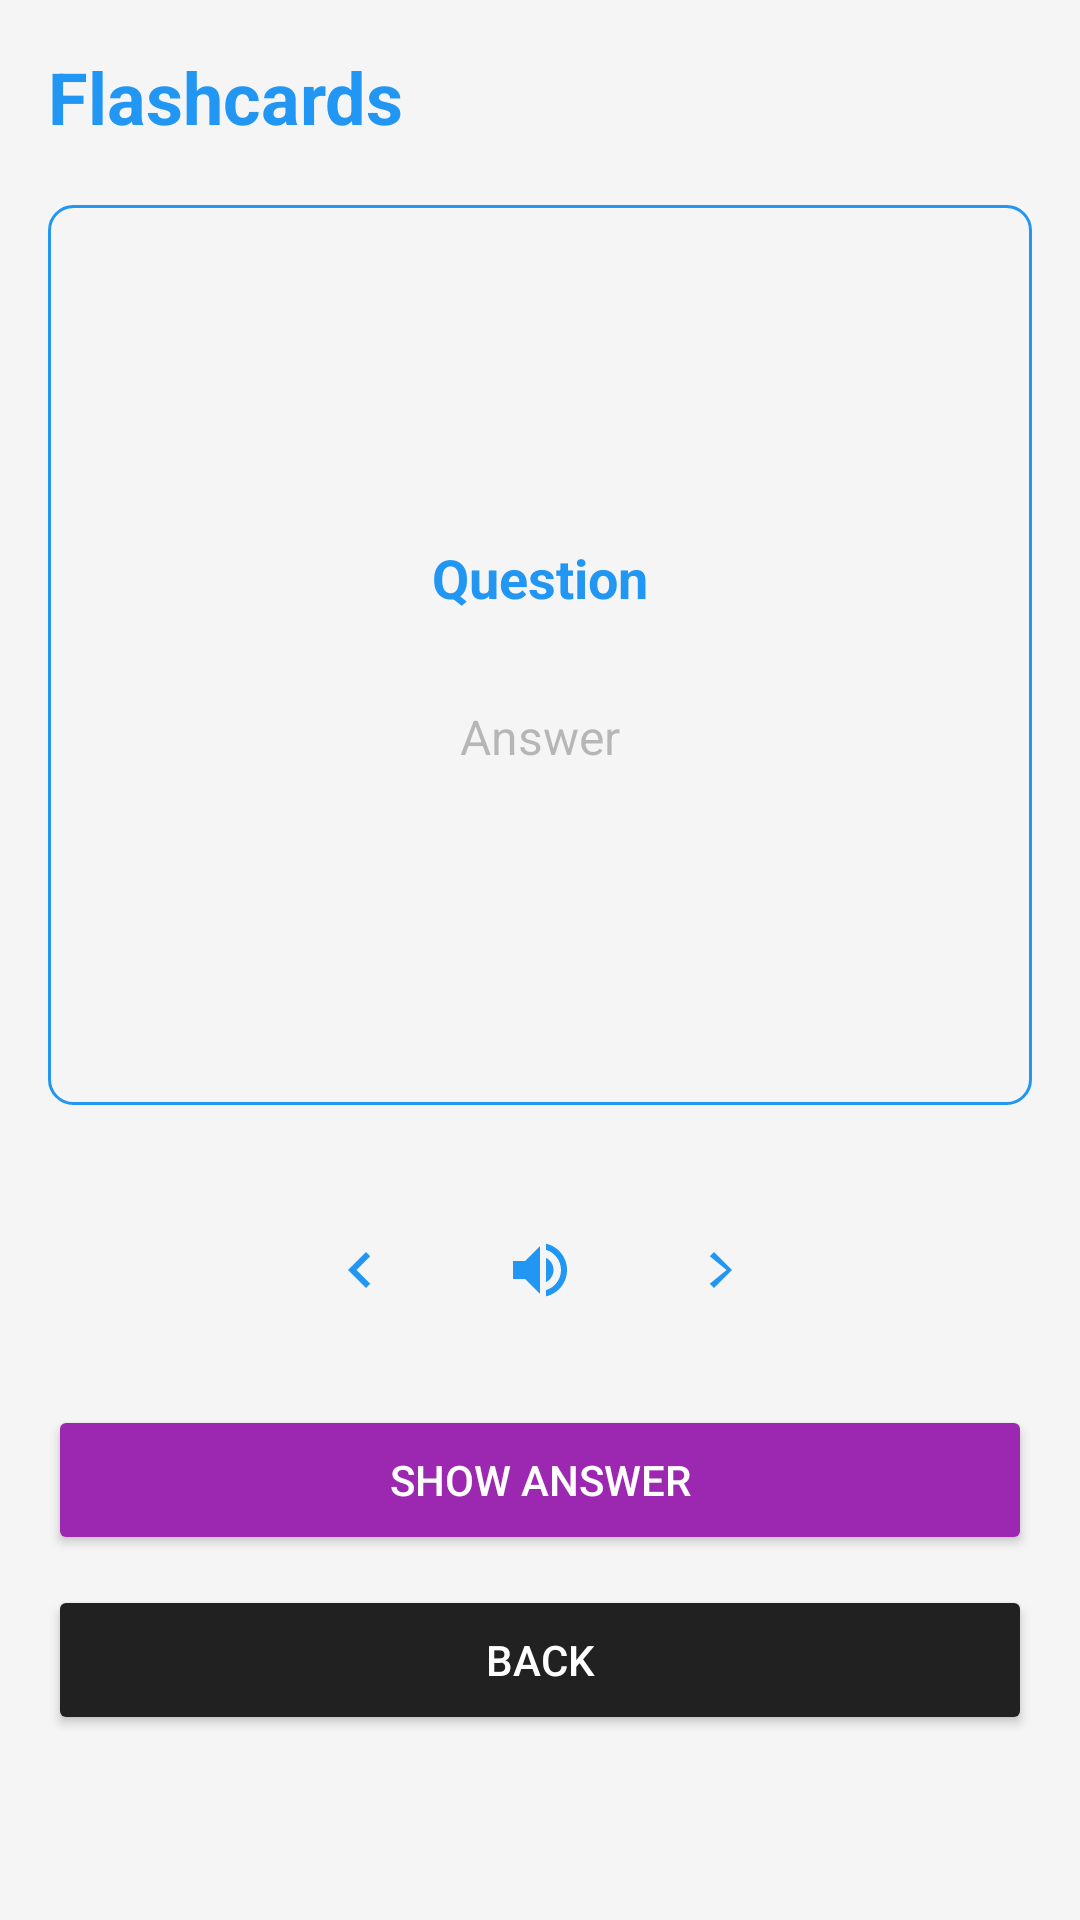

Reconstruct the res/layout file that produces this screen, plus the resources it refers to.
<!-- AndroidManifest.xml: application theme Theme.LearnEasy -->
<!-- res/layout/activity_flashcards.xml -->
<?xml version="1.0" encoding="utf-8"?>
<LinearLayout xmlns:android="http://schemas.android.com/apk/res/android"
    android:layout_width="match_parent"
    android:layout_height="match_parent"
    android:orientation="vertical"
    android:padding="16dp">

    <TextView
        android:layout_width="wrap_content"
        android:layout_height="wrap_content"
        android:text="Flashcards"
        android:textSize="24sp"
        android:textStyle="bold"
        android:textColor="@color/primary_blue"
        android:layout_marginBottom="20dp" />

    <FrameLayout
        android:id="@+id/flashcard_container"
        android:layout_width="match_parent"
        android:layout_height="300dp"
        android:background="@drawable/flashcard_background"
        android:layout_marginBottom="30dp">

        <LinearLayout
            android:layout_width="match_parent"
            android:layout_height="match_parent"
            android:orientation="vertical"
            android:gravity="center"
            android:padding="20dp">

            <TextView
                android:id="@+id/flashcard_question"
                android:layout_width="match_parent"
                android:layout_height="wrap_content"
                android:text="Question"
                android:textSize="18sp"
                android:textStyle="bold"
                android:textColor="@color/primary_blue"
                android:gravity="center"
                android:layout_marginBottom="30dp" />

            <TextView
                android:id="@+id/flashcard_answer"
                android:layout_width="match_parent"
                android:layout_height="wrap_content"
                android:text="Answer"
                android:textSize="16sp"
                android:textColor="@color/text_dark"
                android:gravity="center"
                android:alpha="0.3" />

        </LinearLayout>

    </FrameLayout>

    <LinearLayout
        android:layout_width="match_parent"
        android:layout_height="wrap_content"
        android:orientation="horizontal"
        android:gravity="center"
        android:layout_marginBottom="20dp">

        <ImageButton
            android:id="@+id/previous_button"
            android:layout_width="50dp"
            android:layout_height="50dp"
            android:src="@drawable/ic_previous"
            android:background="@drawable/button_background"
            android:contentDescription="Previous"
            android:layout_marginEnd="10dp" />

        <ImageButton
            android:id="@+id/speak_button"
            android:layout_width="50dp"
            android:layout_height="50dp"
            android:src="@drawable/ic_speaker"
            android:background="@drawable/button_background"
            android:contentDescription="Speak"
            android:layout_marginEnd="10dp" />

        <ImageButton
            android:id="@+id/next_button"
            android:layout_width="50dp"
            android:layout_height="50dp"
            android:src="@drawable/ic_next"
            android:background="@drawable/button_background"
            android:contentDescription="Next" />

    </LinearLayout>

    <Button
        android:id="@+id/toggle_button"
        android:layout_width="match_parent"
        android:layout_height="50dp"
        android:text="Show Answer"
        android:backgroundTint="@color/primary_purple"
        android:textColor="@color/white"
        android:layout_marginBottom="10dp" />

    <Button
        android:id="@+id/back_button"
        android:layout_width="match_parent"
        android:layout_height="50dp"
        android:text="Back"
        android:backgroundTint="@color/text_dark"
        android:textColor="@color/white" />

</LinearLayout>
<!-- resources referenced by this layout -->
<resources>
  <color name="primary_blue">#2196F3</color>
  <color name="primary_purple">#9C27B0</color>
  <color name="text_dark">#212121</color>
  <color name="white">#FFFFFF</color>
  <!-- drawable flashcard_background (drawable) -->
  <?xml version="1.0" encoding="utf-8"?>
  <shape xmlns:android="http://schemas.android.com/apk/res/android">
      <solid android:color="@color/light_gray" />
      <corners android:radius="8dp" />
      <stroke android:color="@color/primary_blue" android:width="1dp" />
  </shape>
  <!-- drawable ic_next (drawable) -->
  <?xml version="1.0" encoding="utf-8"?>
  <vector xmlns:android="http://schemas.android.com/apk/res/android"
      android:width="24dp"
      android:height="24dp"
      android:viewportWidth="24"
      android:viewportHeight="24">
      <path
          android:fillColor="@color/primary_blue"
          android:pathData="M8.59,16.59L10,18l6,-6 -6,-6 -1.41,1.41L14.17,12z" />
  </vector>
  <!-- drawable ic_previous (drawable) -->
  <?xml version="1.0" encoding="utf-8"?>
  <vector xmlns:android="http://schemas.android.com/apk/res/android"
      android:width="24dp"
      android:height="24dp"
      android:viewportWidth="24"
      android:viewportHeight="24">
      <path
          android:fillColor="@color/primary_blue"
          android:pathData="M15.41,7.41L14,6l-6,6 6,6 1.41,-1.41L10.83,12z" />
  </vector>
  <!-- drawable ic_speaker (drawable) -->
  <?xml version="1.0" encoding="utf-8"?>
  <vector xmlns:android="http://schemas.android.com/apk/res/android"
      android:width="24dp"
      android:height="24dp"
      android:viewportWidth="24"
      android:viewportHeight="24">
      <path
          android:fillColor="@color/primary_blue"
          android:pathData="M3,9v6h4l5,5V4L7,9H3zm13.5,3c0,-1.77 -1.02,-3.31 -2.5,-4.06v8.12c1.48,-0.75 2.5,-2.29 2.5,-4.06zM14,3.23v2.06c2.89,0.86 5,3.54 5,6.71s-2.11,5.85 -5,6.71v2.06c4.01,-0.91 7,-4.49 7,-8.77s-2.99,-7.86 -7,-8.77z" />
  </vector>
  <style name="Theme.LearnEasy" parent="Theme.MaterialComponents.Light.DarkActionBar">
          <item name="colorPrimary">@color/primary_blue</item>
          <item name="colorPrimaryVariant">@color/primary_blue</item>
          <item name="colorSecondary">@color/primary_green</item>
          <item name="colorSecondaryVariant">@color/primary_green</item>
          <item name="android:colorBackground">@color/light_gray</item>
          <item name="android:textColorPrimary">@color/text_dark</item>
          <item name="android:textColorSecondary">@color/text_gray</item>
      </style>
  <color name="light_gray">#F5F5F5</color>
  <color name="primary_green">#4CAF50</color>
  <color name="text_gray">#757575</color>
</resources>
